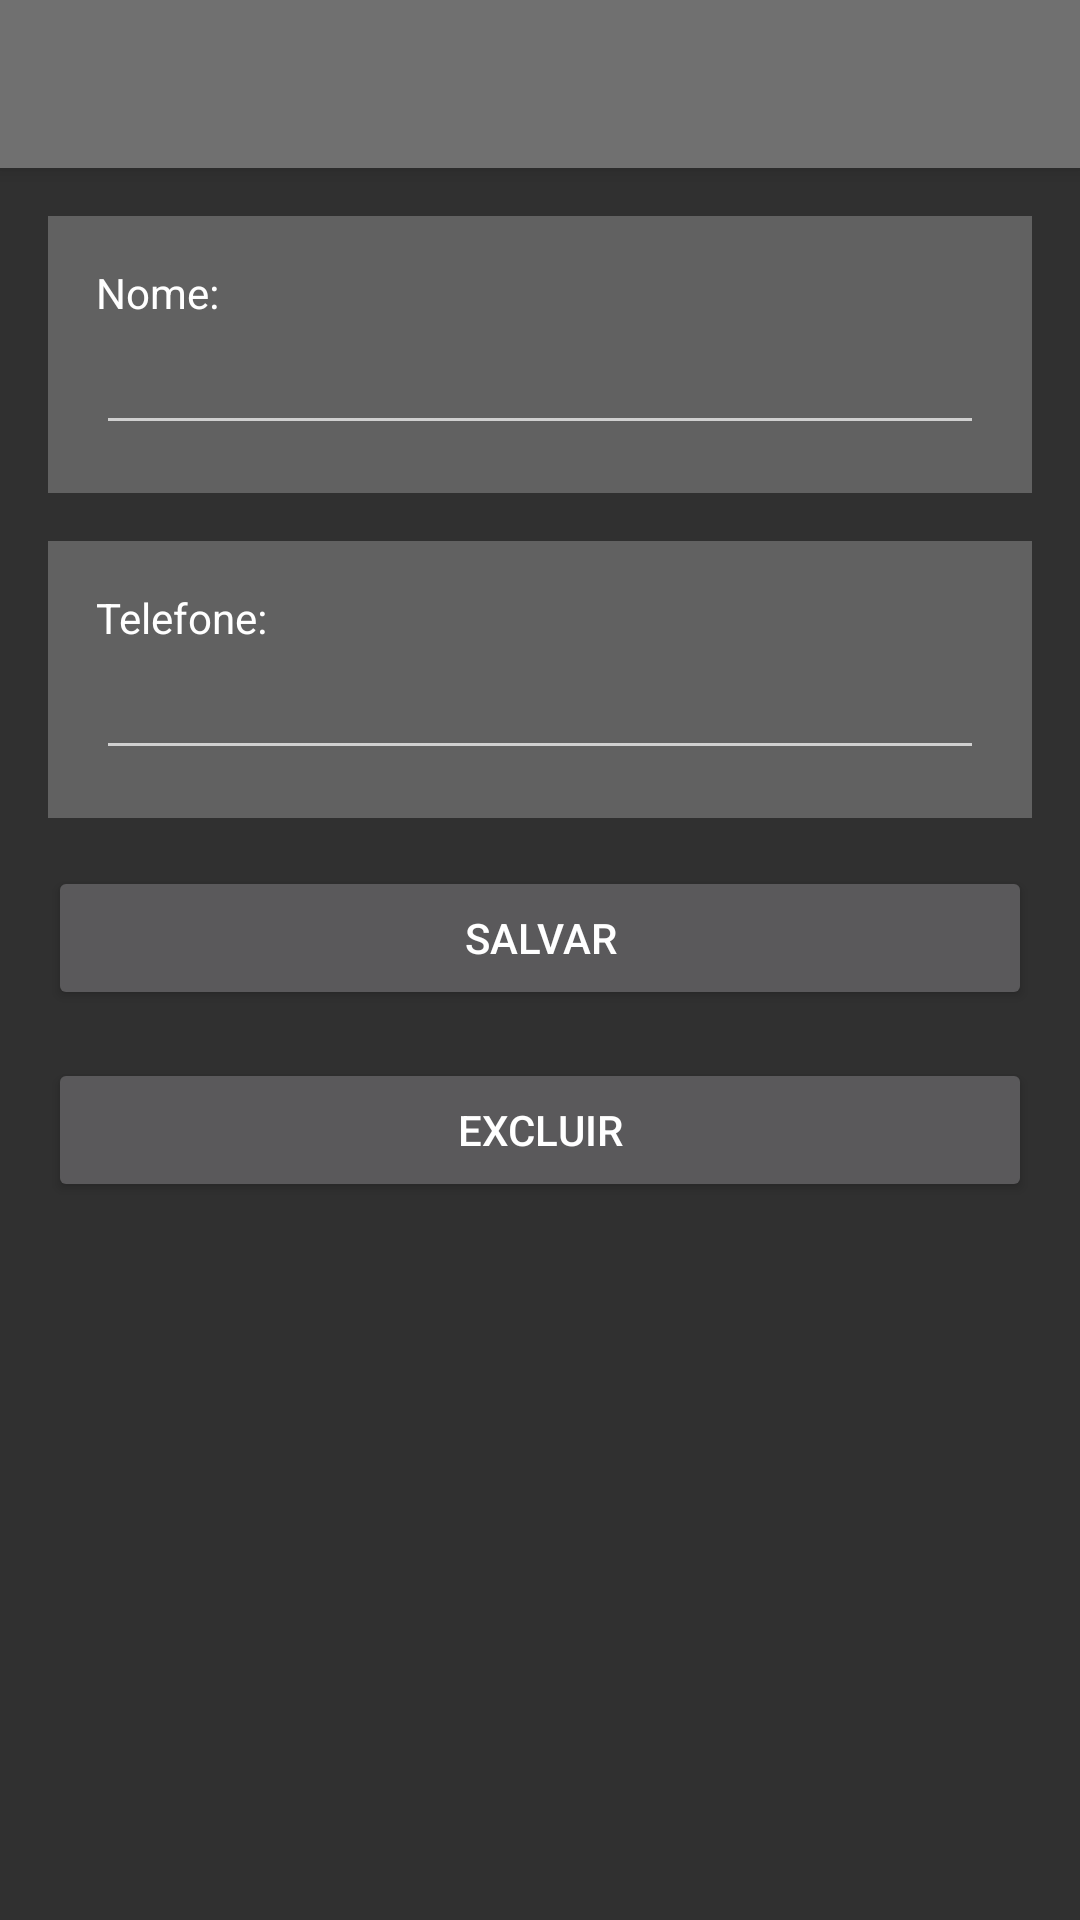

Write the Android layout XML for this screen, with the resource values it uses.
<!-- AndroidManifest.xml: application theme Theme.AppCompat.NoActionBar -->
<!-- res/layout/activity_client.xml -->
<?xml version="1.0" encoding="utf-8"?>
<FrameLayout
    xmlns:android="http://schemas.android.com/apk/res/android"
    xmlns:app="http://schemas.android.com/apk/res-auto"
    android:layout_width="match_parent"
    android:layout_height="match_parent">
    <LinearLayout
        android:layout_width="match_parent"
        android:layout_height="match_parent"
        android:orientation="vertical">
        <androidx.appcompat.widget.Toolbar
            android:id="@+id/toolBar"
            app:titleTextColor="#FFFFFF"
            android:background="#707070"
            android:elevation="4dp"
            android:layout_width="match_parent"
            android:layout_height="wrap_content" />

        <LinearLayout
            android:layout_width="match_parent"
            android:layout_height="match_parent"
            android:padding="16dp"
            android:orientation="vertical">
            <LinearLayout
                android:layout_width="match_parent"
                android:layout_height="wrap_content"
                android:padding="16dp"
                android:background="#616161"
                android:orientation="vertical">
                <TextView
                    android:textColor="#FFFFFF"
                    android:layout_width="wrap_content"
                    android:layout_height="wrap_content"
                    android:text="Nome:"/>

                <EditText
                    android:id="@+id/edtName"
                    android:layout_width="match_parent"
                    android:layout_height="wrap_content" />

            </LinearLayout>

            <LinearLayout
                android:layout_width="match_parent"
                android:layout_height="wrap_content"
                android:padding="16dp"
                android:layout_marginTop="16dp"
                android:background="#616161"
                android:orientation="vertical">
                <TextView
                    android:textColor="#FFFFFF"
                    android:layout_width="wrap_content"
                    android:layout_height="wrap_content"
                    android:text="Telefone:"/>

                <EditText
                    android:id="@+id/edtPhone"
                    android:layout_width="match_parent"
                    android:layout_height="wrap_content" />

            </LinearLayout>

            <Button
                android:id="@+id/btnSave"
                android:text="Salvar"
                android:onClick="onClickSalvarContato"
                android:layout_marginTop="16dp"
                android:layout_width="match_parent"
                android:layout_height="wrap_content" />

            <Button
                android:id="@+id/btnRemove"
                android:onClick="onClickExcluirContato"
                android:text="Excluir"
                android:layout_marginTop="16dp"
                android:layout_width="match_parent"
                android:layout_height="wrap_content" />
        </LinearLayout>

    </LinearLayout>
    <ProgressBar
        android:layout_width="wrap_content"
        android:layout_height="wrap_content"
        android:visibility="gone"
        android:id="@+id/progress"
        android:layout_gravity="center" />
</FrameLayout>
<!-- resources referenced by this layout -->
<resources>

</resources>
